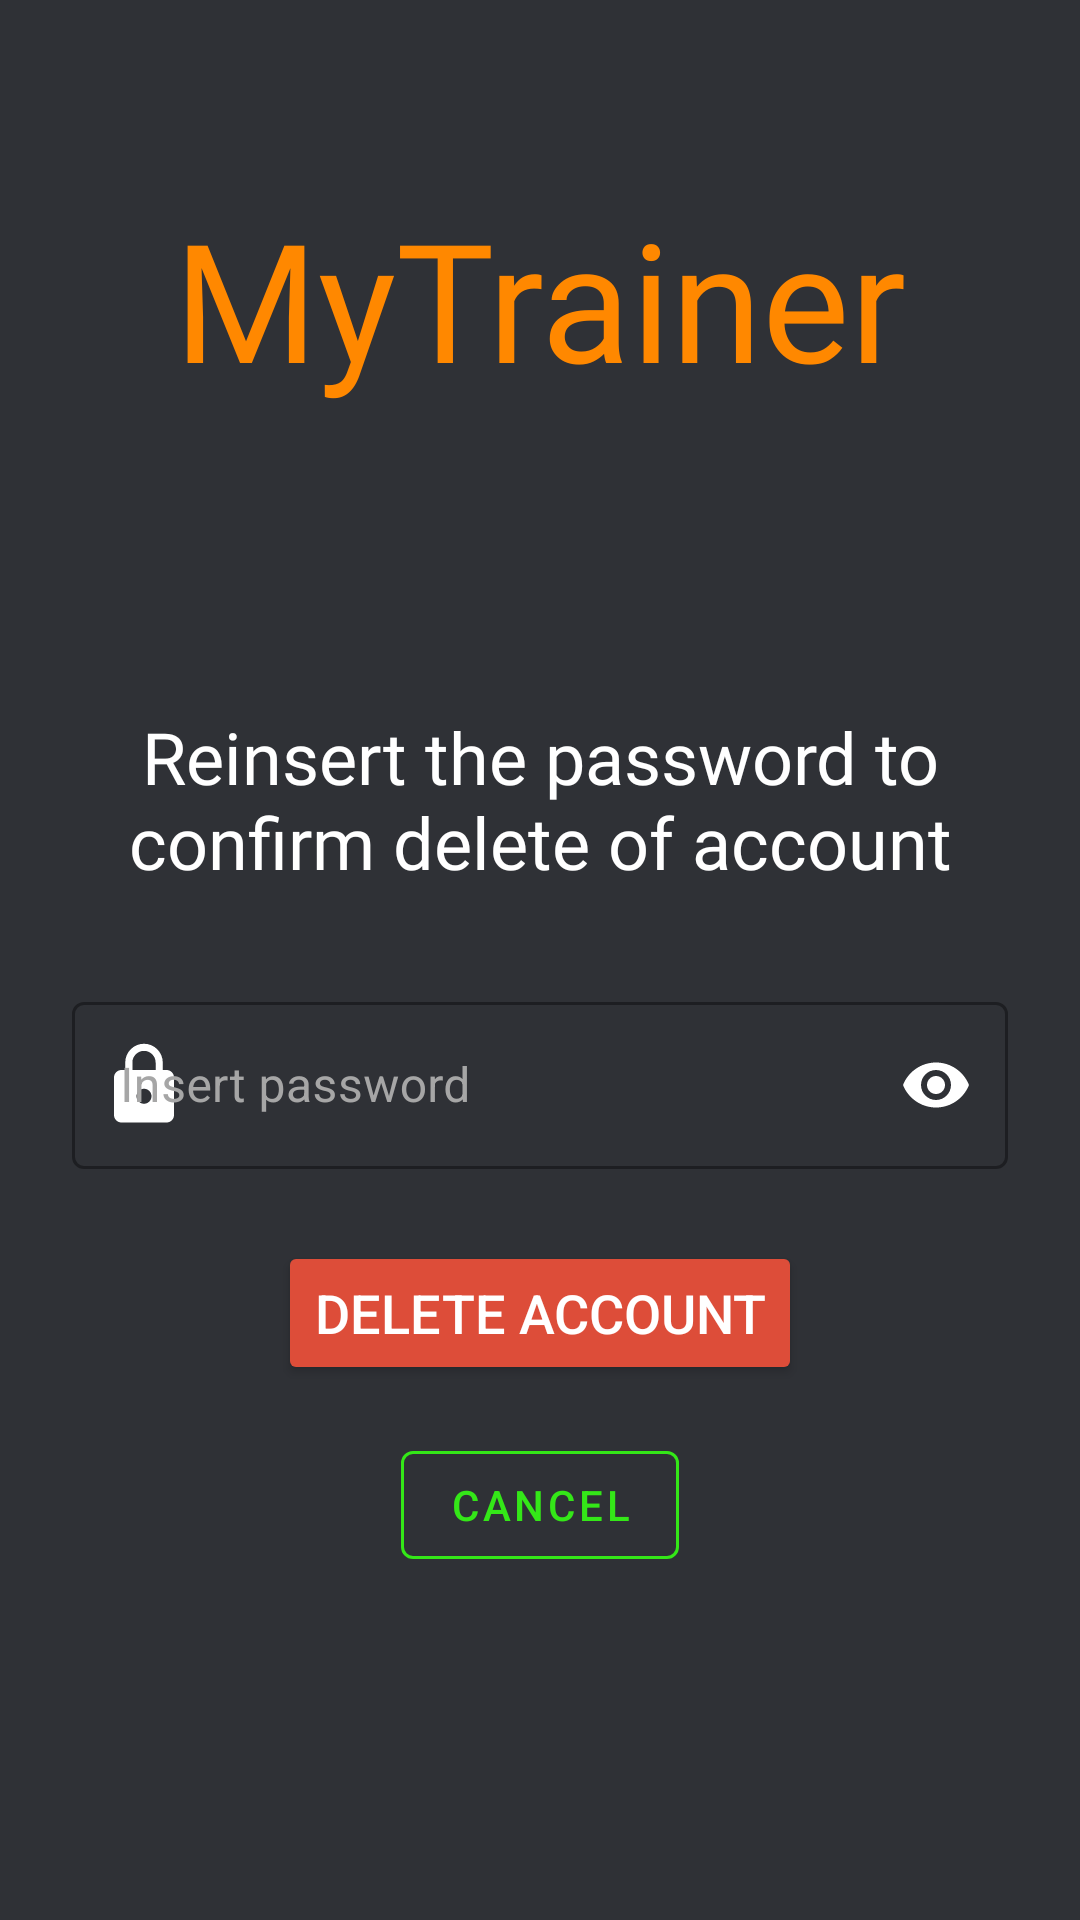

Android layout source for this screen:
<!-- AndroidManifest.xml: application theme Theme.MyTrainer -->
<!-- res/layout/activity_reauth_delete_account.xml -->
<?xml version="1.0" encoding="utf-8"?>
<androidx.constraintlayout.widget.ConstraintLayout xmlns:android="http://schemas.android.com/apk/res/android"
    xmlns:app="http://schemas.android.com/apk/res-auto"
    xmlns:tools="http://schemas.android.com/tools"
    android:id="@+id/constraintActivityReauth"
    android:layout_width="match_parent"
    android:layout_height="match_parent"
    android:background="@color/app_background"
    android:padding="24dp"
    tools:context=".ui.activities.home.ActivityReauthDeleteAccount">

    
    <ProgressBar
        android:id="@+id/progressBarReauth"
        style="?android:attr/progressBarStyle"
        android:layout_width="wrap_content"
        android:layout_height="wrap_content"
        android:indeterminate="true"
        android:visibility="invisible"
        app:layout_constraintBottom_toBottomOf="parent"
        app:layout_constraintEnd_toEndOf="parent"
        app:layout_constraintStart_toStartOf="parent"
        app:layout_constraintTop_toTopOf="parent" />

    
    <TextView
        android:id="@+id/titleAppReauth"
        android:layout_width="wrap_content"
        android:layout_height="wrap_content"
        android:layout_marginBottom="100dp"
        android:fontFamily="@font/audiowide"
        android:maxLines="1"
        android:text="@string/app_name"
        android:textColor="@color/orange_title_app"
        android:textSize="55sp"
        app:layout_constraintBottom_toTopOf="@id/textViewInfoDelete"
        app:layout_constraintEnd_toEndOf="parent"
        app:layout_constraintStart_toStartOf="parent"
        app:layout_constraintTop_toTopOf="parent"
        app:layout_constraintVertical_bias="0.3"
        app:layout_constraintVertical_chainStyle="packed" />

    
    <TextView
        android:id="@+id/textViewInfoDelete"
        android:layout_width="wrap_content"
        android:layout_height="wrap_content"
        android:layout_marginBottom="32dp"
        android:fontFamily="@font/francois_one"
        android:gravity="center"
        android:text="@string/reinsert_password_to_confirm_delete_of_account"
        android:textColor="@color/white"
        android:textSize="24sp"
        app:layout_constraintBottom_toTopOf="@id/layoutReauthEditTextPassword"
        app:layout_constraintEnd_toEndOf="parent"
        app:layout_constraintStart_toStartOf="parent"
        app:layout_constraintTop_toBottomOf="@id/titleAppReauth" />

    
    <com.google.android.material.textfield.TextInputLayout
        android:id="@+id/layoutReauthEditTextPassword"
        style="@style/Widget.MaterialComponents.TextInputLayout.OutlinedBox"
        android:layout_width="match_parent"
        android:layout_height="wrap_content"
        android:layout_marginBottom="24dp"
        android:hint="@string/insert_password"
        android:textColorHint="@color/hint"
        app:endIconMode="password_toggle"
        app:endIconTint="@color/white"
        app:layout_constraintBottom_toTopOf="@id/reauthBtnConfirmation"
        app:layout_constraintEnd_toEndOf="parent"
        app:layout_constraintStart_toStartOf="parent"
        app:layout_constraintTop_toBottomOf="@id/textViewInfoDelete"
        app:startIconDrawable="@drawable/ic_lock"
        app:startIconTint="@color/white">

        
        <com.google.android.material.textfield.TextInputEditText
            android:id="@+id/passwordFieldReauth"
            android:layout_width="match_parent"
            android:layout_height="wrap_content"
            android:inputType="textPassword"
            android:textColor="@color/white" />
    </com.google.android.material.textfield.TextInputLayout>

    
    <Button
        android:id="@+id/reauthBtnConfirmation"
        android:layout_width="wrap_content"
        android:layout_height="wrap_content"
        android:layout_marginBottom="16dp"
        android:backgroundTint="@color/red_button"
        android:text="@string/delete_account_button"
        android:textColor="@color/white"
        android:textSize="18sp"
        app:layout_constraintBottom_toTopOf="@id/reauthBtnCancel"
        app:layout_constraintEnd_toEndOf="parent"
        app:layout_constraintStart_toStartOf="parent"
        app:layout_constraintTop_toBottomOf="@id/layoutReauthEditTextPassword" />

    
    <com.google.android.material.button.MaterialButton
        android:id="@+id/reauthBtnCancel"
        style="@style/Widget.MaterialComponents.Button.OutlinedButton"
        android:layout_width="wrap_content"
        android:layout_height="wrap_content"
        android:text="@string/cancel_button"
        android:textColor="@color/green_button"
        app:layout_constraintBottom_toBottomOf="parent"
        app:layout_constraintEnd_toEndOf="parent"
        app:layout_constraintStart_toStartOf="parent"
        app:layout_constraintTop_toBottomOf="@id/reauthBtnConfirmation"
        app:strokeColor="@color/green_button" />

</androidx.constraintlayout.widget.ConstraintLayout>
<!-- resources referenced by this layout -->
<resources>
  <color name="app_background">#2F3136</color>
  <color name="green_button">#34E718</color>
  <color name="hint">#A6A6A6</color>
  <color name="orange_title_app">#FF8800</color>
  <color name="red_button">#DD4D39</color>
  <color name="white">#FFFFFFFF</color>
  <!-- drawable ic_lock (drawable) -->
  <vector xmlns:android="http://schemas.android.com/apk/res/android"
      android:width="30dp"
      android:height="30dp"
      android:tint="@color/white"
      android:viewportWidth="24"
      android:viewportHeight="24">
      <path
          android:fillColor="@color/white"
          android:pathData="M18,8h-1L17,6c0,-2.76 -2.24,-5 -5,-5S7,3.24 7,6v2L6,8c-1.1,0 -2,0.9 -2,2v10c0,1.1 0.9,2 2,2h12c1.1,0 2,-0.9 2,-2L20,10c0,-1.1 -0.9,-2 -2,-2zM12,17c-1.1,0 -2,-0.9 -2,-2s0.9,-2 2,-2 2,0.9 2,2 -0.9,2 -2,2zM15.1,8L8.9,8L8.9,6c0,-1.71 1.39,-3.1 3.1,-3.1 1.71,0 3.1,1.39 3.1,3.1v2z" />
  </vector>
  <string name="app_name" translatable="false">MyTrainer</string>
  <string name="cancel_button" tools:ignore="ButtonCase">CANCEL</string>
  <string name="delete_account_button">DELETE ACCOUNT</string>
  <string name="insert_password">Insert password</string>
  <string name="reinsert_password_to_confirm_delete_of_account">Reinsert the password to confirm delete of account</string>
  <style name="Theme.MyTrainer" parent="Theme.MaterialComponents.DayNight.NoActionBar">
          
          <item name="colorPrimary">@color/orange_title_app</item>
          <item name="colorPrimaryVariant">@color/purple_700</item>
          <item name="colorOnPrimary">@color/white</item>
          
          <item name="colorSecondary">@color/teal_200</item>
          <item name="colorSecondaryVariant">@color/teal_700</item>
          <item name="colorOnSecondary">@color/black</item>
          
          <item name="android:statusBarColor" tools:targetApi="l">?attr/colorPrimaryVariant</item>
          
      </style>
  <color name="purple_700">#FF3700B3</color>
  <color name="teal_200">#FF03DAC5</color>
  <color name="teal_700">#FF018786</color>
  <color name="black">#FF000000</color>
</resources>
